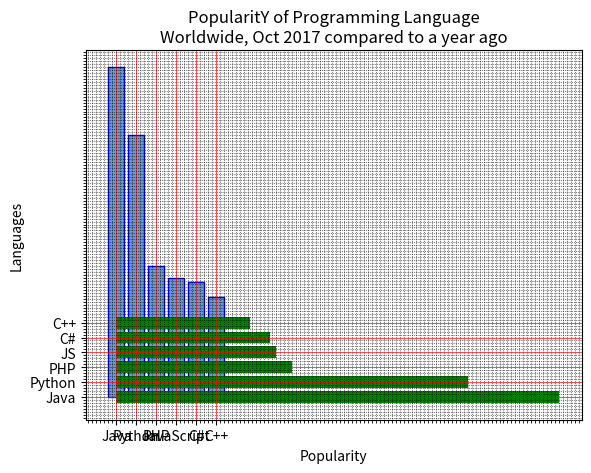

Write Python code to recreate this figure.


import matplotlib.pyplot as plt
x = ['Java', 'Python', 'PHP', 'JavaScript', 'C#', 'C++']
popularity = [22.2, 17.6, 8.8, 8, 7.7, 6.7]
x_pos = [i for i, _ in enumerate(x)]

plt.bar(x_pos, popularity, color=(0.4, 0.6, 0.8, 1.0), edgecolor='blue')

plt.xlabel("Languages")
plt.ylabel("Popularity")
plt.title("PopularitY of Programming Language\n" + "Worldwide, Oct 2017 compared to a year ago")
plt.xticks(x_pos, x)
# Turn on the grid
plt.minorticks_on()
plt.grid(which='major', linestyle='-', linewidth='0.5', color='red')
# Customize the minor grid
plt.grid(which='minor', linestyle=':', linewidth='0.5', color='black')
plt.show()


import matplotlib.pyplot as plt
x = ['Java', 'Python', 'PHP', 'JS', 'C#', 'C++']
popularity = [22.2, 17.6, 8.8, 8, 7.7, 6.7]
x_pos = [i for i, _ in enumerate(x)]
plt.barh(x_pos, popularity, color='green')
plt.xlabel("Popularity")
plt.ylabel("Languages")
plt.title("PopularitY of Programming Language\n" + "Worldwide, Oct 2017 compared to a year ago")
plt.yticks(x_pos, x)
# Turn on the grid
plt.minorticks_on()
plt.grid(which='major', linestyle='-', linewidth='0.5', color='red')
# Customize the minor grid
plt.grid(which='minor', linestyle=':', linewidth='0.5', color='black')
plt.show()
